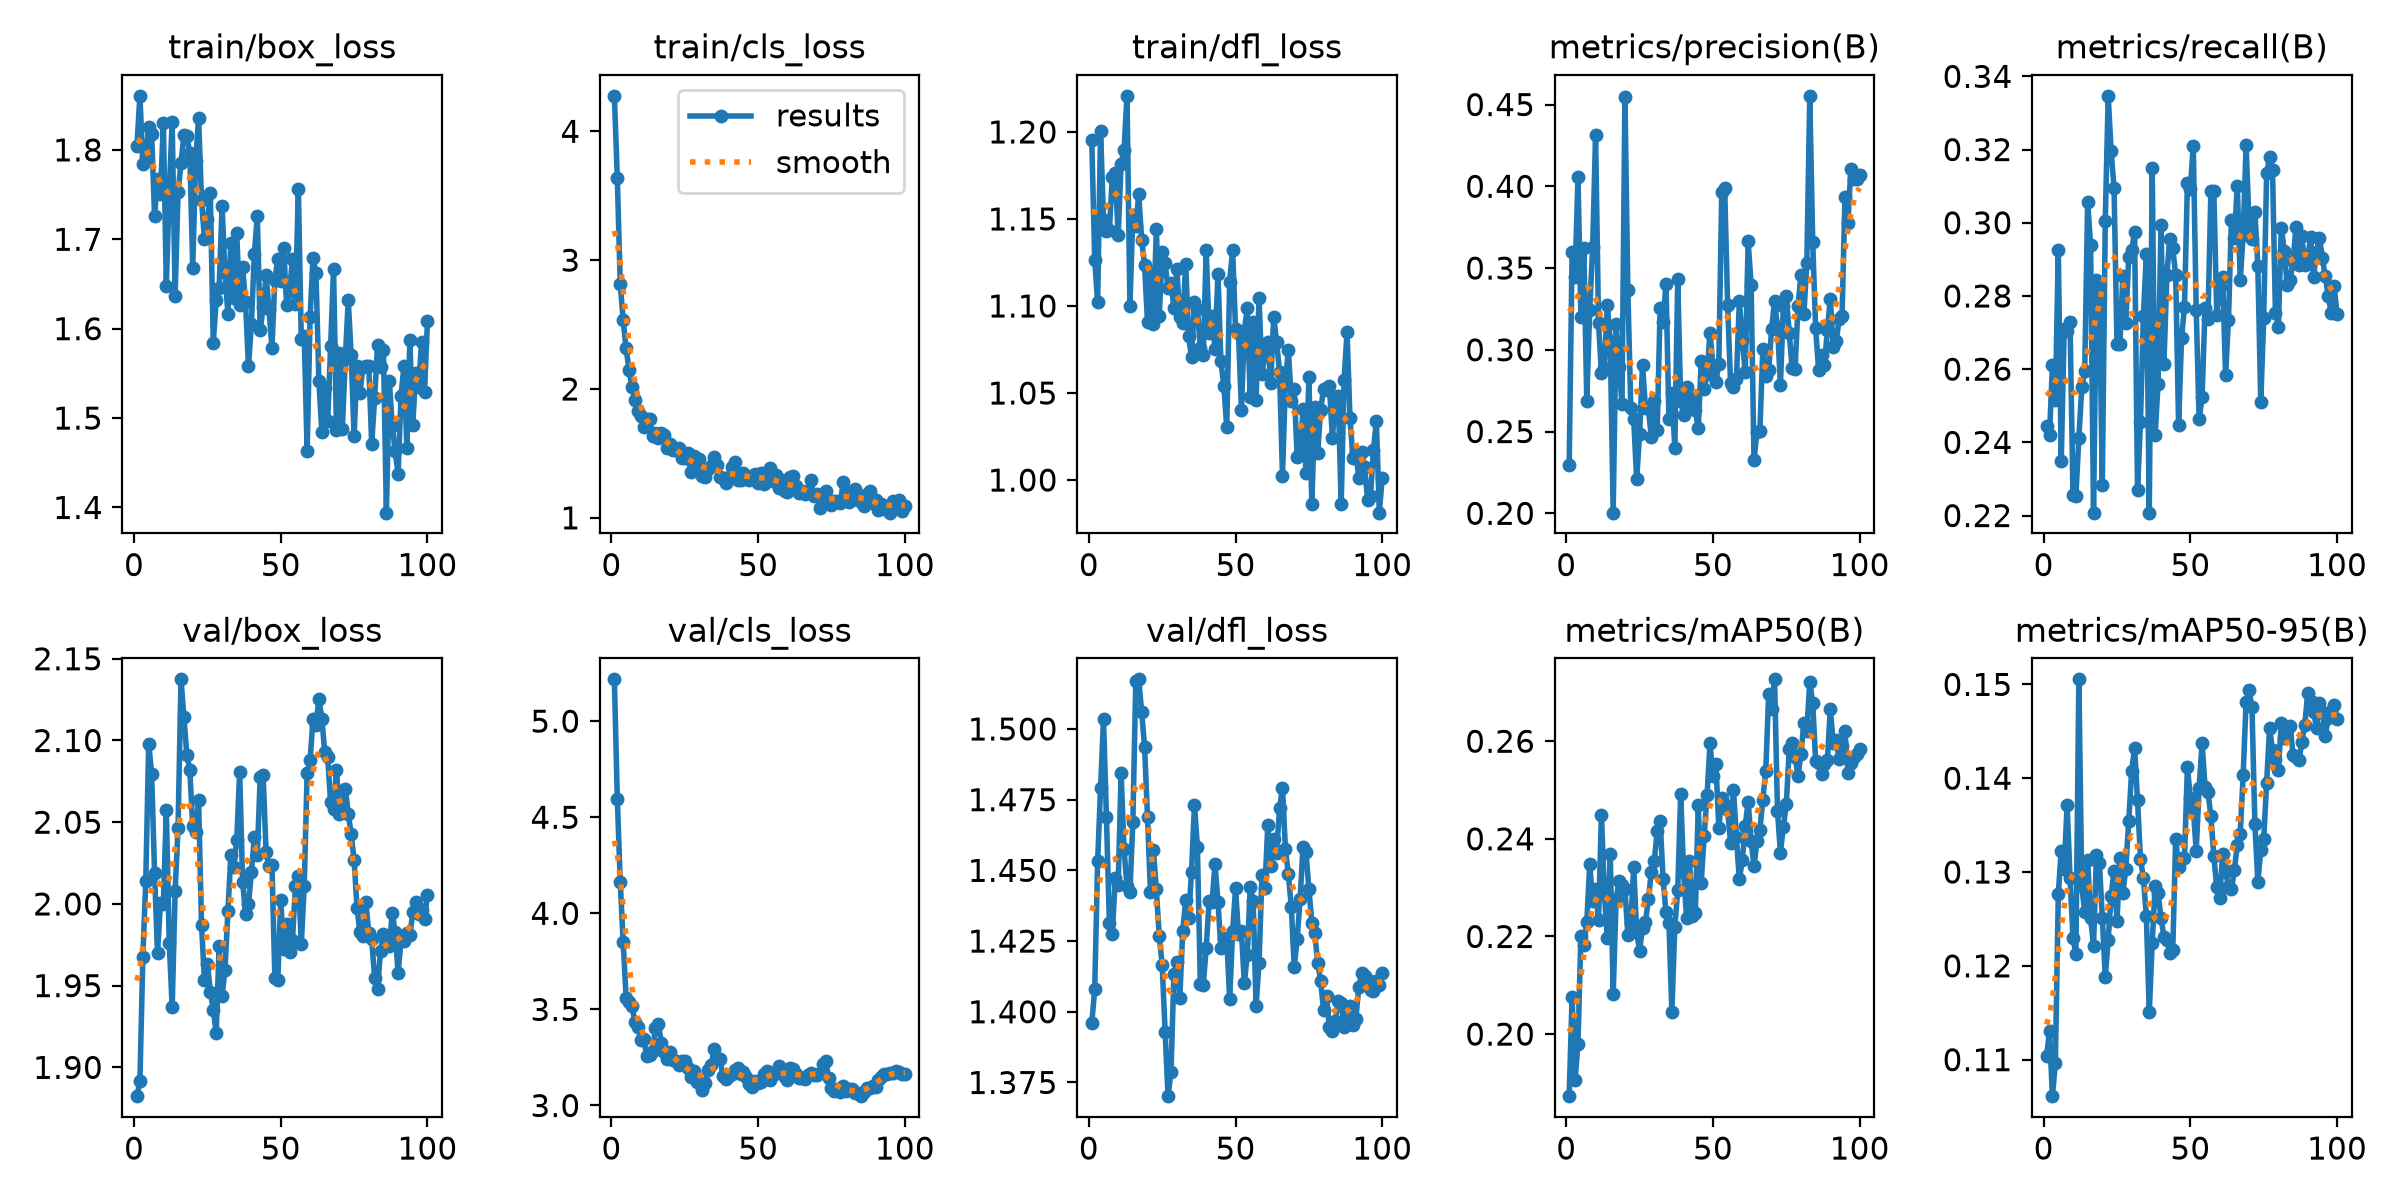

Source data for this figure (header and first rows):
epoch, time, train/box_loss, train/cls_loss, train/dfl_loss, metrics/precision(B), metrics/recall(B), metrics/mAP50(B), metrics/mAP50-95(B), val/box_loss, val/cls_loss, val/dfl_loss, lr/pg0, lr/pg1, lr/pg2
1, 19.36, 1.805, 4.275, 1.196, 0.2293, 0.2444, 0.1873, 0.1104, 1.882, 5.218, 1.396, 0.000154, 0.000154, 0.000154
2, 30.07, 1.86, 3.639, 1.127, 0.3599, 0.2419, 0.2076, 0.113, 1.892, 4.597, 1.408, 0.0003096, 0.0003096, 0.0003096
3, 40.61, 1.784, 2.817, 1.102, 0.3446, 0.2611, 0.1905, 0.1061, 1.968, 4.165, 1.453, 0.000462, 0.000462, 0.000462
4, 51.04, 1.793, 2.532, 1.201, 0.4059, 0.2514, 0.1981, 0.1097, 2.014, 3.852, 1.479, 0.0004619, 0.0004619, 0.0004619
5, 61.57, 1.826, 2.317, 1.15, 0.3201, 0.2926, 0.2201, 0.1277, 2.098, 3.561, 1.503, 0.0004572, 0.0004572, 0.0004572
6, 72.46, 1.818, 2.149, 1.143, 0.3625, 0.2348, 0.2182, 0.1323, 2.079, 3.538, 1.469, 0.0004524, 0.0004524, 0.0004524
7, 83.07, 1.726, 2.017, 1.143, 0.2687, 0.2709, 0.2229, 0.1304, 2.019, 3.517, 1.431, 0.0004477, 0.0004477, 0.0004477
8, 93.81, 1.767, 1.911, 1.174, 0.3246, 0.2703, 0.2347, 0.1371, 1.97, 3.436, 1.428, 0.000443, 0.000443, 0.000443
9, 104.5, 1.75, 1.832, 1.176, 0.3627, 0.2729, 0.2273, 0.1294, 2.001, 3.408, 1.447, 0.0004383, 0.0004383, 0.0004383
10, 115, 1.83, 1.794, 1.141, 0.4313, 0.2256, 0.2298, 0.123, 2, 3.34, 1.445, 0.0004336, 0.0004336, 0.0004336
11, 125.6, 1.648, 1.707, 1.182, 0.3165, 0.2255, 0.2234, 0.1213, 2.058, 3.345, 1.484, 0.0004289, 0.0004289, 0.0004289
12, 136.2, 1.753, 1.767, 1.19, 0.2858, 0.2411, 0.2449, 0.1505, 1.976, 3.26, 1.457, 0.0004242, 0.0004242, 0.0004242
13, 147.2, 1.832, 1.771, 1.221, 0.289, 0.255, 0.2287, 0.1285, 1.937, 3.265, 1.444, 0.0004195, 0.0004195, 0.0004195
14, 158, 1.637, 1.637, 1.1, 0.3276, 0.2594, 0.2197, 0.1257, 2.008, 3.284, 1.442, 0.0004147, 0.0004147, 0.0004147
15, 168.5, 1.753, 1.658, 1.152, 0.3055, 0.3057, 0.2369, 0.1313, 2.046, 3.405, 1.467, 0.00041, 0.00041, 0.00041
16, 179, 1.785, 1.618, 1.146, 0.2004, 0.294, 0.2082, 0.1251, 2.137, 3.423, 1.517, 0.0004053, 0.0004053, 0.0004053
17, 189.6, 1.817, 1.658, 1.164, 0.3156, 0.2208, 0.2277, 0.1221, 2.114, 3.326, 1.518, 0.0004006, 0.0004006, 0.0004006
18, 200.2, 1.815, 1.643, 1.138, 0.2895, 0.2842, 0.2314, 0.1319, 2.091, 3.276, 1.506, 0.0003959, 0.0003959, 0.0003959
19, 210.9, 1.797, 1.54, 1.123, 0.2667, 0.2813, 0.2305, 0.131, 2.082, 3.24, 1.494, 0.0003912, 0.0003912, 0.0003912
20, 221.5, 1.668, 1.573, 1.091, 0.4549, 0.2285, 0.2298, 0.1251, 2.047, 3.28, 1.469, 0.0003865, 0.0003865, 0.0003865
21, 232.1, 1.787, 1.523, 1.119, 0.3366, 0.3005, 0.2204, 0.1188, 2.044, 3.239, 1.442, 0.0003818, 0.0003818, 0.0003818
22, 242.7, 1.836, 1.53, 1.089, 0.2642, 0.3347, 0.2228, 0.1228, 2.063, 3.229, 1.457, 0.000377, 0.000377, 0.000377
23, 253.3, 1.744, 1.546, 1.144, 0.2577, 0.3196, 0.2342, 0.1275, 1.987, 3.212, 1.443, 0.0003723, 0.0003723, 0.0003723
24, 264.1, 1.701, 1.462, 1.094, 0.2209, 0.3095, 0.2208, 0.1301, 1.953, 3.23, 1.427, 0.0003676, 0.0003676, 0.0003676
25, 274.7, 1.722, 1.464, 1.131, 0.2485, 0.2668, 0.2171, 0.1247, 1.963, 3.232, 1.417, 0.0003629, 0.0003629, 0.0003629
26, 285.3, 1.751, 1.504, 1.125, 0.2905, 0.2669, 0.2218, 0.1315, 1.946, 3.197, 1.393, 0.0003582, 0.0003582, 0.0003582
27, 296, 1.584, 1.353, 1.11, 0.2645, 0.2854, 0.223, 0.1277, 1.935, 3.147, 1.37, 0.0003535, 0.0003535, 0.0003535
28, 306.5, 1.632, 1.483, 1.113, 0.2641, 0.2727, 0.2276, 0.1304, 1.921, 3.179, 1.379, 0.0003488, 0.0003488, 0.0003488
29, 317.1, 1.646, 1.408, 1.099, 0.2464, 0.2908, 0.2333, 0.1354, 1.974, 3.124, 1.413, 0.0003441, 0.0003441, 0.0003441
30, 327.6, 1.737, 1.456, 1.121, 0.2688, 0.2924, 0.2354, 0.1408, 1.943, 3.124, 1.418, 0.0003393, 0.0003393, 0.0003393
31, 338.1, 1.663, 1.327, 1.094, 0.2509, 0.2976, 0.2416, 0.1432, 1.96, 3.083, 1.405, 0.0003346, 0.0003346, 0.0003346
32, 348.7, 1.616, 1.314, 1.09, 0.3254, 0.2269, 0.2437, 0.1376, 1.996, 3.119, 1.428, 0.0003299, 0.0003299, 0.0003299
33, 359.2, 1.696, 1.379, 1.124, 0.3173, 0.2457, 0.2319, 0.1314, 2.03, 3.183, 1.439, 0.0003252, 0.0003252, 0.0003252
34, 370.1, 1.634, 1.4, 1.082, 0.3405, 0.2746, 0.225, 0.1293, 2.023, 3.212, 1.433, 0.0003205, 0.0003205, 0.0003205
35, 380.7, 1.707, 1.475, 1.07, 0.2578, 0.2913, 0.2227, 0.1253, 2.039, 3.291, 1.45, 0.0003158, 0.0003158, 0.0003158
36, 391.5, 1.627, 1.407, 1.102, 0.2734, 0.2208, 0.2046, 0.115, 2.081, 3.249, 1.473, 0.0003111, 0.0003111, 0.0003111
37, 402.2, 1.669, 1.318, 1.098, 0.2401, 0.315, 0.2219, 0.1224, 2.014, 3.244, 1.458, 0.0003064, 0.0003064, 0.0003064
38, 412.9, 1.63, 1.313, 1.076, 0.3432, 0.242, 0.2294, 0.1285, 1.994, 3.151, 1.41, 0.0003016, 0.0003016, 0.0003016
39, 423.6, 1.558, 1.273, 1.072, 0.2688, 0.256, 0.2492, 0.1277, 2, 3.137, 1.409, 0.0002969, 0.0002969, 0.0002969
40, 434.1, 1.605, 1.318, 1.132, 0.2601, 0.2994, 0.2332, 0.1251, 2.019, 3.153, 1.423, 0.0002922, 0.0002922, 0.0002922
41, 445.1, 1.683, 1.397, 1.085, 0.2772, 0.2613, 0.2239, 0.1231, 2.041, 3.166, 1.439, 0.0002875, 0.0002875, 0.0002875
42, 456, 1.726, 1.43, 1.094, 0.2665, 0.2858, 0.2354, 0.1228, 2.03, 3.185, 1.439, 0.0002828, 0.0002828, 0.0002828
43, 466.2, 1.598, 1.295, 1.075, 0.2714, 0.2957, 0.2241, 0.1214, 2.077, 3.196, 1.452, 0.0002781, 0.0002781, 0.0002781
44, 476.5, 1.624, 1.293, 1.119, 0.2632, 0.293, 0.2247, 0.1216, 2.079, 3.166, 1.439, 0.0002734, 0.0002734, 0.0002734
45, 486.8, 1.66, 1.351, 1.068, 0.2519, 0.2858, 0.2469, 0.1335, 2.032, 3.176, 1.423, 0.0002687, 0.0002687, 0.0002687
46, 497, 1.622, 1.325, 1.054, 0.2929, 0.2447, 0.231, 0.1306, 2.023, 3.146, 1.426, 0.0002639, 0.0002639, 0.0002639
47, 507.2, 1.578, 1.291, 1.03, 0.2758, 0.2685, 0.2405, 0.1315, 2.024, 3.112, 1.426, 0.0002592, 0.0002592, 0.0002592
48, 517.4, 1.655, 1.32, 1.114, 0.2853, 0.277, 0.249, 0.1315, 1.955, 3.094, 1.404, 0.0002545, 0.0002545, 0.0002545
49, 527.6, 1.678, 1.342, 1.132, 0.3106, 0.3109, 0.2596, 0.1412, 1.954, 3.128, 1.429, 0.0002498, 0.0002498, 0.0002498
50, 538, 1.654, 1.271, 1.087, 0.2898, 0.3093, 0.2528, 0.1379, 2.002, 3.115, 1.444, 0.0002451, 0.0002451, 0.0002451
51, 548.3, 1.69, 1.344, 1.085, 0.2801, 0.321, 0.2554, 0.1368, 1.973, 3.12, 1.427, 0.0002404, 0.0002404, 0.0002404
52, 558.6, 1.627, 1.265, 1.041, 0.2915, 0.2761, 0.2423, 0.1323, 1.988, 3.163, 1.428, 0.0002357, 0.0002357, 0.0002357
53, 568.9, 1.643, 1.297, 1.086, 0.3963, 0.2462, 0.2483, 0.139, 1.97, 3.179, 1.41, 0.000231, 0.000231, 0.000231
54, 579.1, 1.678, 1.383, 1.099, 0.3991, 0.2524, 0.247, 0.1438, 1.978, 3.131, 1.42, 0.0002262, 0.0002262, 0.0002262
55, 589.4, 1.628, 1.29, 1.048, 0.3276, 0.2768, 0.2459, 0.1391, 2.011, 3.16, 1.444, 0.0002215, 0.0002215, 0.0002215
56, 599.7, 1.757, 1.335, 1.091, 0.2798, 0.2736, 0.2392, 0.1386, 2.017, 3.173, 1.439, 0.0002168, 0.0002168, 0.0002168
57, 609.9, 1.588, 1.235, 1.046, 0.2772, 0.3086, 0.25, 0.1359, 1.976, 3.204, 1.402, 0.0002121, 0.0002121, 0.0002121
58, 620.1, 1.592, 1.293, 1.105, 0.282, 0.3086, 0.2403, 0.1317, 2.011, 3.181, 1.417, 0.0002074, 0.0002074, 0.0002074
59, 630.6, 1.463, 1.208, 1.061, 0.3298, 0.2749, 0.2317, 0.1284, 2.08, 3.147, 1.448, 0.0002027, 0.0002027, 0.0002027
60, 640.9, 1.613, 1.2, 1.073, 0.306, 0.2824, 0.2356, 0.1272, 2.088, 3.133, 1.444, 0.000198, 0.000198, 0.000198
... 40 more rows
